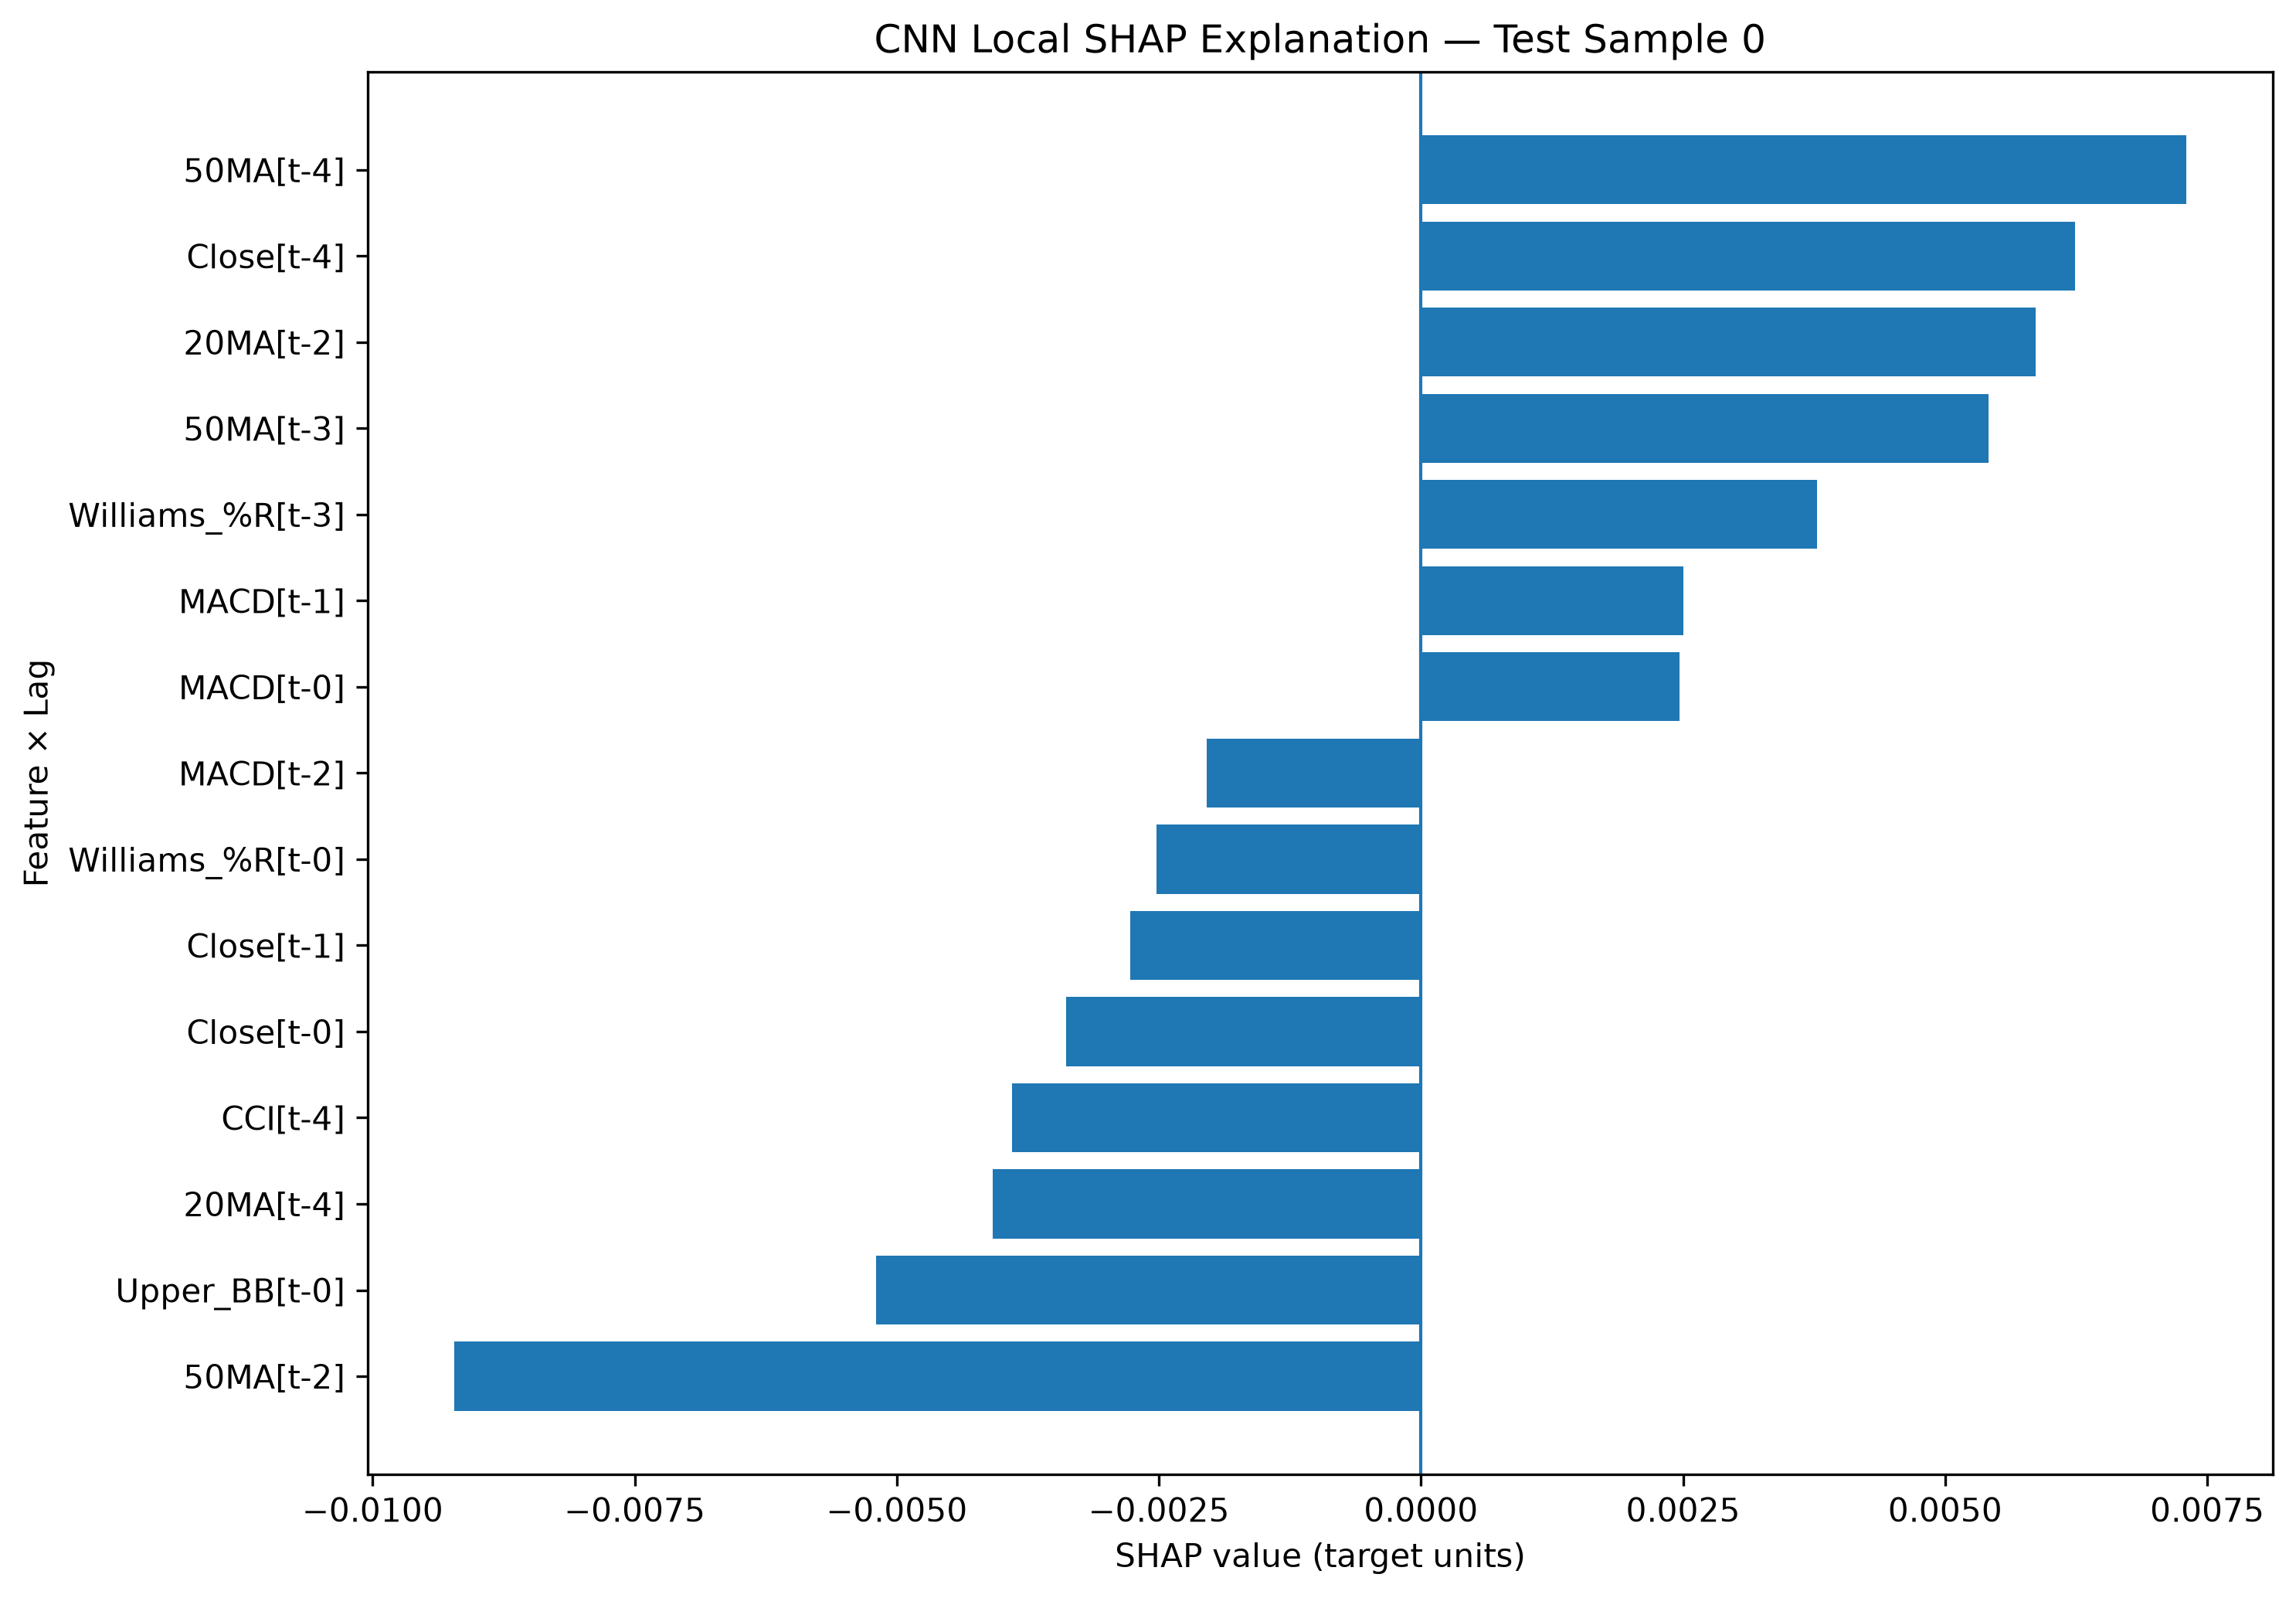

Values plotted in this chart, from the file beside it:
Test Sample Index, Lag, Feature, Scaled Input Value, SHAP Value, Abs SHAP Value, Prediction
0, t-2, 50MA, 0.9223, -0.009224, 0.009224, 0.0006645
0, t-4, 50MA, 0.9261, 0.007299, 0.007299, 0.0006645
0, t-4, Close, 0.7339, 0.00624, 0.00624, 0.0006645
0, t-2, 20MA, 0.8421, 0.005865, 0.005865, 0.0006645
0, t-3, 50MA, 0.9244, 0.005412, 0.005412, 0.0006645
0, t-0, Upper_BB, 0.8278, -0.005198, 0.005198, 0.0006645
0, t-4, 20MA, 0.8543, -0.004084, 0.004084, 0.0006645
0, t-4, CCI, 0.282, -0.003898, 0.003898, 0.0006645
0, t-3, Williams_%R, 0.04537, 0.003774, 0.003774, 0.0006645
0, t-0, Close, 0.7272, -0.003383, 0.003383, 0.0006645
0, t-1, Close, 0.7072, -0.002774, 0.002774, 0.0006645
0, t-0, Williams_%R, 0.2644, -0.00252, 0.00252, 0.0006645
0, t-1, MACD, 0.114, 0.0025, 0.0025, 0.0006645
0, t-0, MACD, 0.1084, 0.002463, 0.002463, 0.0006645
0, t-2, MACD, 0.1513, -0.002044, 0.002044, 0.0006645
0, t-4, Williams_%R, 0.03156, 0.001816, 0.001816, 0.0006645
0, t-2, Upper_BB, 0.8308, 0.001807, 0.001807, 0.0006645
0, t-4, Upper_BB, 0.8284, 0.001666, 0.001666, 0.0006645
0, t-0, 20MA, 0.8316, -0.001432, 0.001432, 0.0006645
0, t-3, CCI, 0.2483, -0.00142, 0.00142, 0.0006645
0, t-1, Upper_BB, 0.8325, -0.001418, 0.001418, 0.0006645
0, t-3, MACD, 0.2015, -0.001416, 0.001416, 0.0006645
0, t-1, CCI, 0.2556, 0.001391, 0.001391, 0.0006645
0, t-1, 50MA, 0.9204, -0.001284, 0.001284, 0.0006645
0, t-3, 20MA, 0.8487, -0.00119, 0.00119, 0.0006645
0, t-2, CCI, 0.2319, -0.00111, 0.00111, 0.0006645
0, t-3, Close, 0.7212, 0.0008746, 0.0008746, 0.0006645
0, t-1, Williams_%R, 0.1146, -0.0008089, 0.0008089, 0.0006645
0, t-0, 50MA, 0.9197, -0.0007825, 0.0007825, 0.0006645
0, t-2, Close, 0.7077, -0.0007407, 0.0007407, 0.0006645
0, t-1, 20MA, 0.8367, -0.0007107, 0.0007107, 0.0006645
0, t-4, MACD, 0.2502, 0.0004098, 0.0004098, 0.0006645
0, t-2, Williams_%R, 0.05357, 0.0003146, 0.0003146, 0.0006645
0, t-0, CCI, 0.3543, -0.0002838, 0.0002838, 0.0006645
0, t-3, Upper_BB, 0.83, -6.441061322049915e-05, 6.441061322049915e-05, 0.0006645
